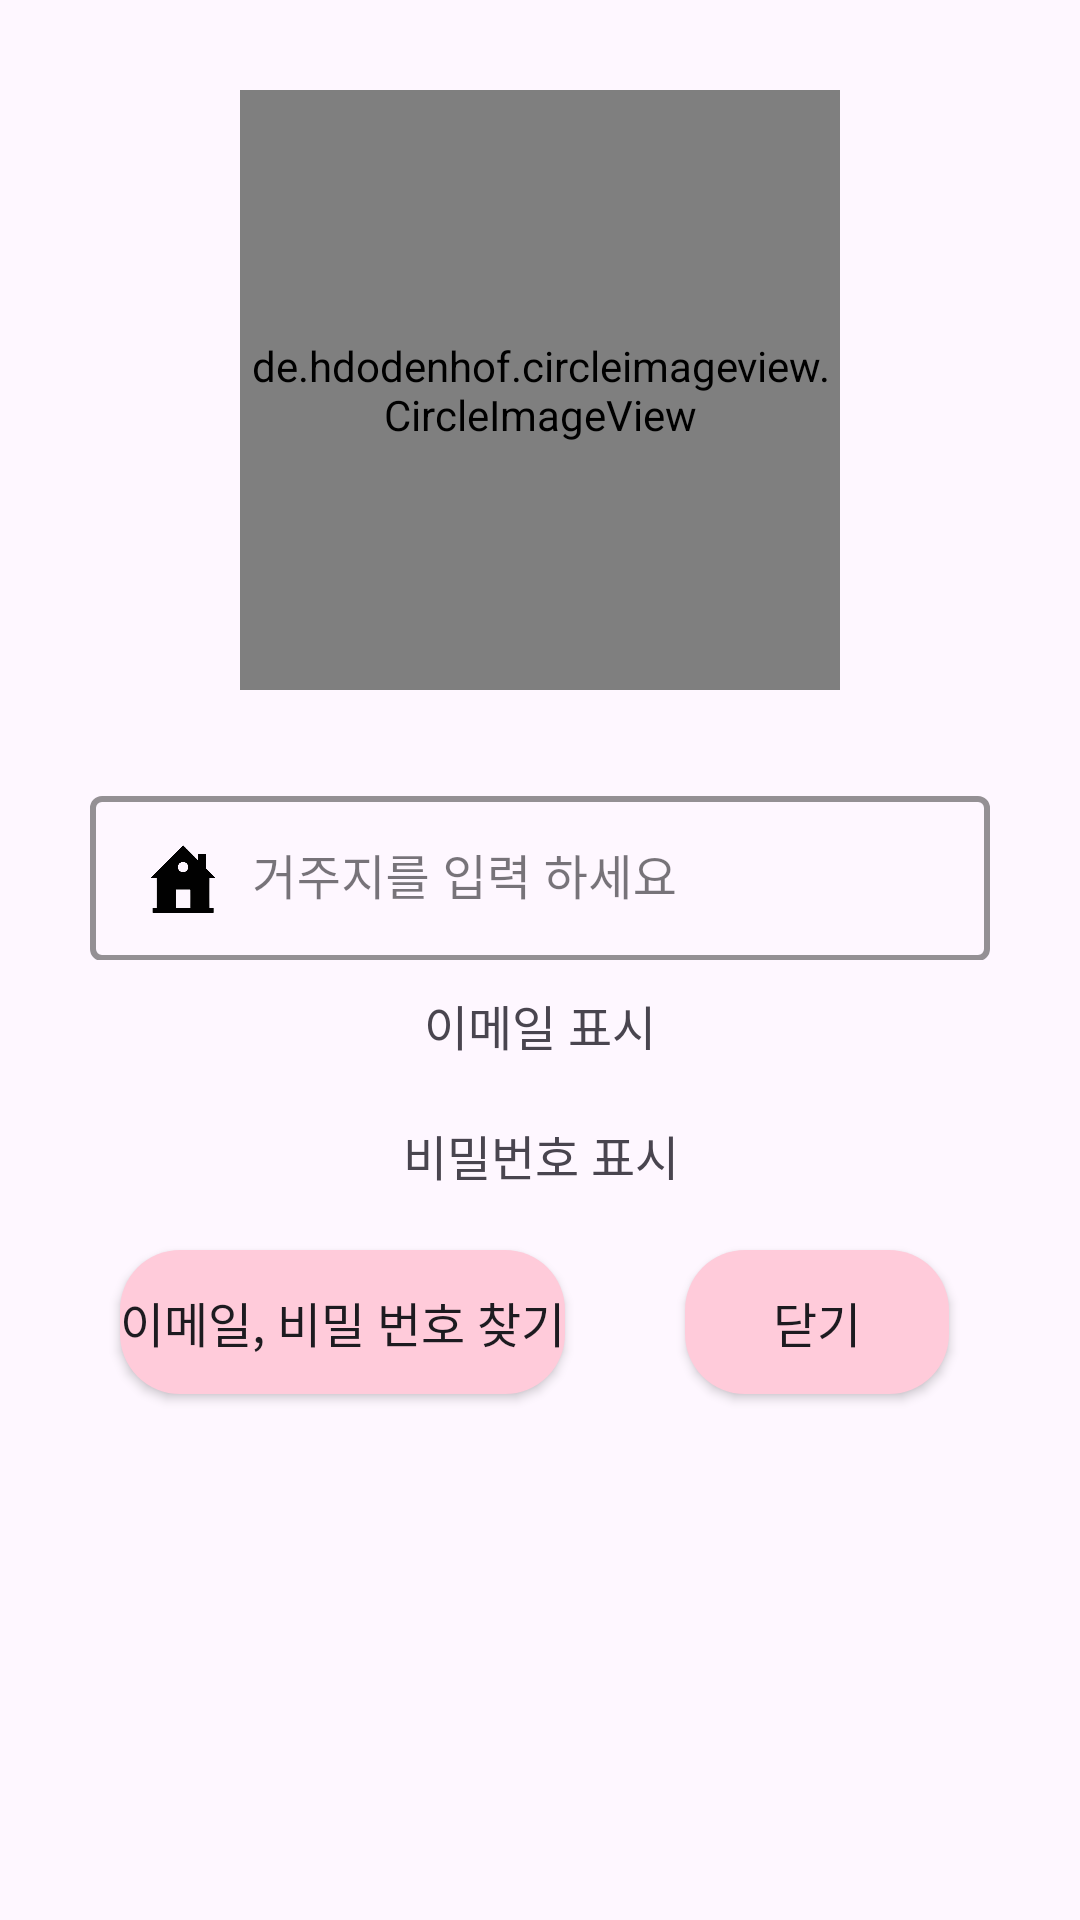

Produce the Android XML layout that renders to this screen, including the resource entries it uses.
<!-- AndroidManifest.xml: application theme Theme.Sixtagram -->
<!-- res/layout/activity_member_find.xml -->
<?xml version="1.0" encoding="utf-8"?>
<androidx.constraintlayout.widget.ConstraintLayout xmlns:android="http://schemas.android.com/apk/res/android"
    xmlns:app="http://schemas.android.com/apk/res-auto"
    xmlns:tools="http://schemas.android.com/tools"
    android:layout_width="match_parent"
    android:layout_height="match_parent"
    tools:context=".login.MemberFindActivity">

    <de.hdodenhof.circleimageview.CircleImageView
        android:id="@+id/imageView"
        android:layout_width="200dp"
        android:layout_height="200dp"
        android:layout_marginTop="30dp"
        app:layout_constraintEnd_toEndOf="parent"
        app:layout_constraintStart_toStartOf="parent"
        app:layout_constraintTop_toTopOf="parent"
        android:src="@drawable/ic_login_sparta2"
        />

    <androidx.constraintlayout.widget.ConstraintLayout
        android:id="@+id/email"
        android:layout_width="300dp"
        android:layout_height="60dp"
        android:layout_marginTop="30dp"
        android:gravity="center"
        android:textSize="18sp"
        app:layout_constraintBottom_toBottomOf="parent"
        app:layout_constraintEnd_toEndOf="parent"
        app:layout_constraintStart_toStartOf="parent"
        app:layout_constraintTop_toBottomOf="@+id/imageView"
        app:layout_constraintVertical_bias="0.0">



        <com.google.android.material.textfield.TextInputLayout
            style= "@style/Widget.MaterialComponents.TextInputLayout.OutlinedBox"
            android:layout_width="match_parent"
            android:layout_height="wrap_content"
            app:boxStrokeWidth="2dp"
            app:boxStrokeColor="#000000"
            app:layout_constraintTop_toTopOf="parent"
            app:layout_constraintBottom_toBottomOf="parent"

            >
            <com.google.android.material.textfield.TextInputEditText
                android:id="@+id/residence"
                android:layout_width="300dp"
                android:layout_height="55dp"
                android:layout_gravity="center"
                android:hint="@string/sign_up_residence"
                android:inputType="text"
                style="@style/FontSizeMedium"
                android:drawableStart="@drawable/ic_sign_up_home2"
                android:drawablePadding="8dp"
                />
        </com.google.android.material.textfield.TextInputLayout>
    </androidx.constraintlayout.widget.ConstraintLayout>

    <androidx.appcompat.widget.AppCompatButton
        android:id="@+id/memberFind"
        style="@style/FontSizeMedium"
        android:layout_width="wrap_content"
        android:layout_height="wrap_content"
        android:layout_marginStart="10dp"
        android:layout_marginTop="20dp"
        android:background="@drawable/shape_comment_like_background"
        android:text="@string/member_find_email"
        app:layout_constraintEnd_toStartOf="@+id/close"
        app:layout_constraintStart_toStartOf="@+id/email"
        app:layout_constraintTop_toBottomOf="@+id/passwordView" />

    <androidx.appcompat.widget.AppCompatButton
        android:id="@+id/close"
        style="@style/FontSizeMedium"
        android:layout_width="wrap_content"
        android:layout_height="wrap_content"
        android:layout_marginStart="40dp"
        android:layout_marginTop="20dp"
        android:background="@drawable/shape_comment_like_background"
        android:text="@string/member_find_close"
        app:layout_constraintStart_toEndOf="@+id/memberFind"
        app:layout_constraintTop_toBottomOf="@+id/passwordView" />

    <TextView
        android:id="@+id/emailView"
        android:layout_width="wrap_content"
        android:layout_height="wrap_content"
        android:layout_marginTop="10dp"
        android:text="@string/member_email_view"
        style="@style/FontSizeMedium"
        app:layout_constraintEnd_toEndOf="parent"
        app:layout_constraintStart_toStartOf="parent"
        app:layout_constraintTop_toBottomOf="@+id/email" />

    <TextView
        android:id="@+id/passwordView"
        android:layout_width="wrap_content"
        android:layout_height="wrap_content"
        android:layout_marginTop="20dp"
        android:text="@string/member_password_view"
        style="@style/FontSizeMedium"
        app:layout_constraintEnd_toEndOf="parent"
        app:layout_constraintHorizontal_bias="0.501"
        app:layout_constraintStart_toStartOf="parent"
        app:layout_constraintTop_toBottomOf="@+id/emailView" />

</androidx.constraintlayout.widget.ConstraintLayout>
<!-- resources referenced by this layout -->
<resources>
  <!-- drawable ic_login_sparta2: png bitmap (drawable, 22172 bytes) -->
  <!-- drawable ic_sign_up_home2 (drawable) -->
  <?xml version="1.0" encoding="utf-8"?>
  <layer-list xmlns:android="http://schemas.android.com/apk/res/android">
      <item
          android:width="30dp"
          android:height="30dp"
          android:drawable="@drawable/ic_sign_up_home" />
  </layer-list>
  <!-- drawable shape_comment_like_background (drawable) -->
  <?xml version="1.0" encoding="utf-8"?>
  <shape xmlns:android="http://schemas.android.com/apk/res/android"
      android:shape="rectangle">
      <solid android:color="#FFCBDA" />
      <corners android:radius="20dp" />
  
  
  
  
  </shape>
  <string name="member_email_view">이메일 표시</string>
  <string name="member_find_close">닫기</string>
  <string name="member_find_email">이메일, 비밀 번호 찾기</string>
  <string name="member_password_view">비밀번호 표시</string>
  <string name="sign_up_residence">거주지를 입력 하세요</string>
  <style name="FontSizeMedium">
          <item name="android:textSize">16sp</item>
      </style>
  <style name="Theme.Sixtagram" parent="Base.Theme.Sixtagram" />
  <!-- drawable ic_sign_up_home: png bitmap (drawable, 22001 bytes) -->
  <style name="Base.Theme.Sixtagram" parent="Theme.Material3.DayNight.NoActionBar">
          
          
          
          <item name="android:navigationBarColor">@color/white</item>
          <item name="android:windowLightNavigationBar" tools:targetApi="o_mr1">true</item>
          
          <item name="android:statusBarColor">@color/white</item>
          <item name="android:windowLightStatusBar">true</item>
  
          <item name="background">@color/white</item>
      </style>
  <color name="white">#FFFFFFFF</color>
</resources>
